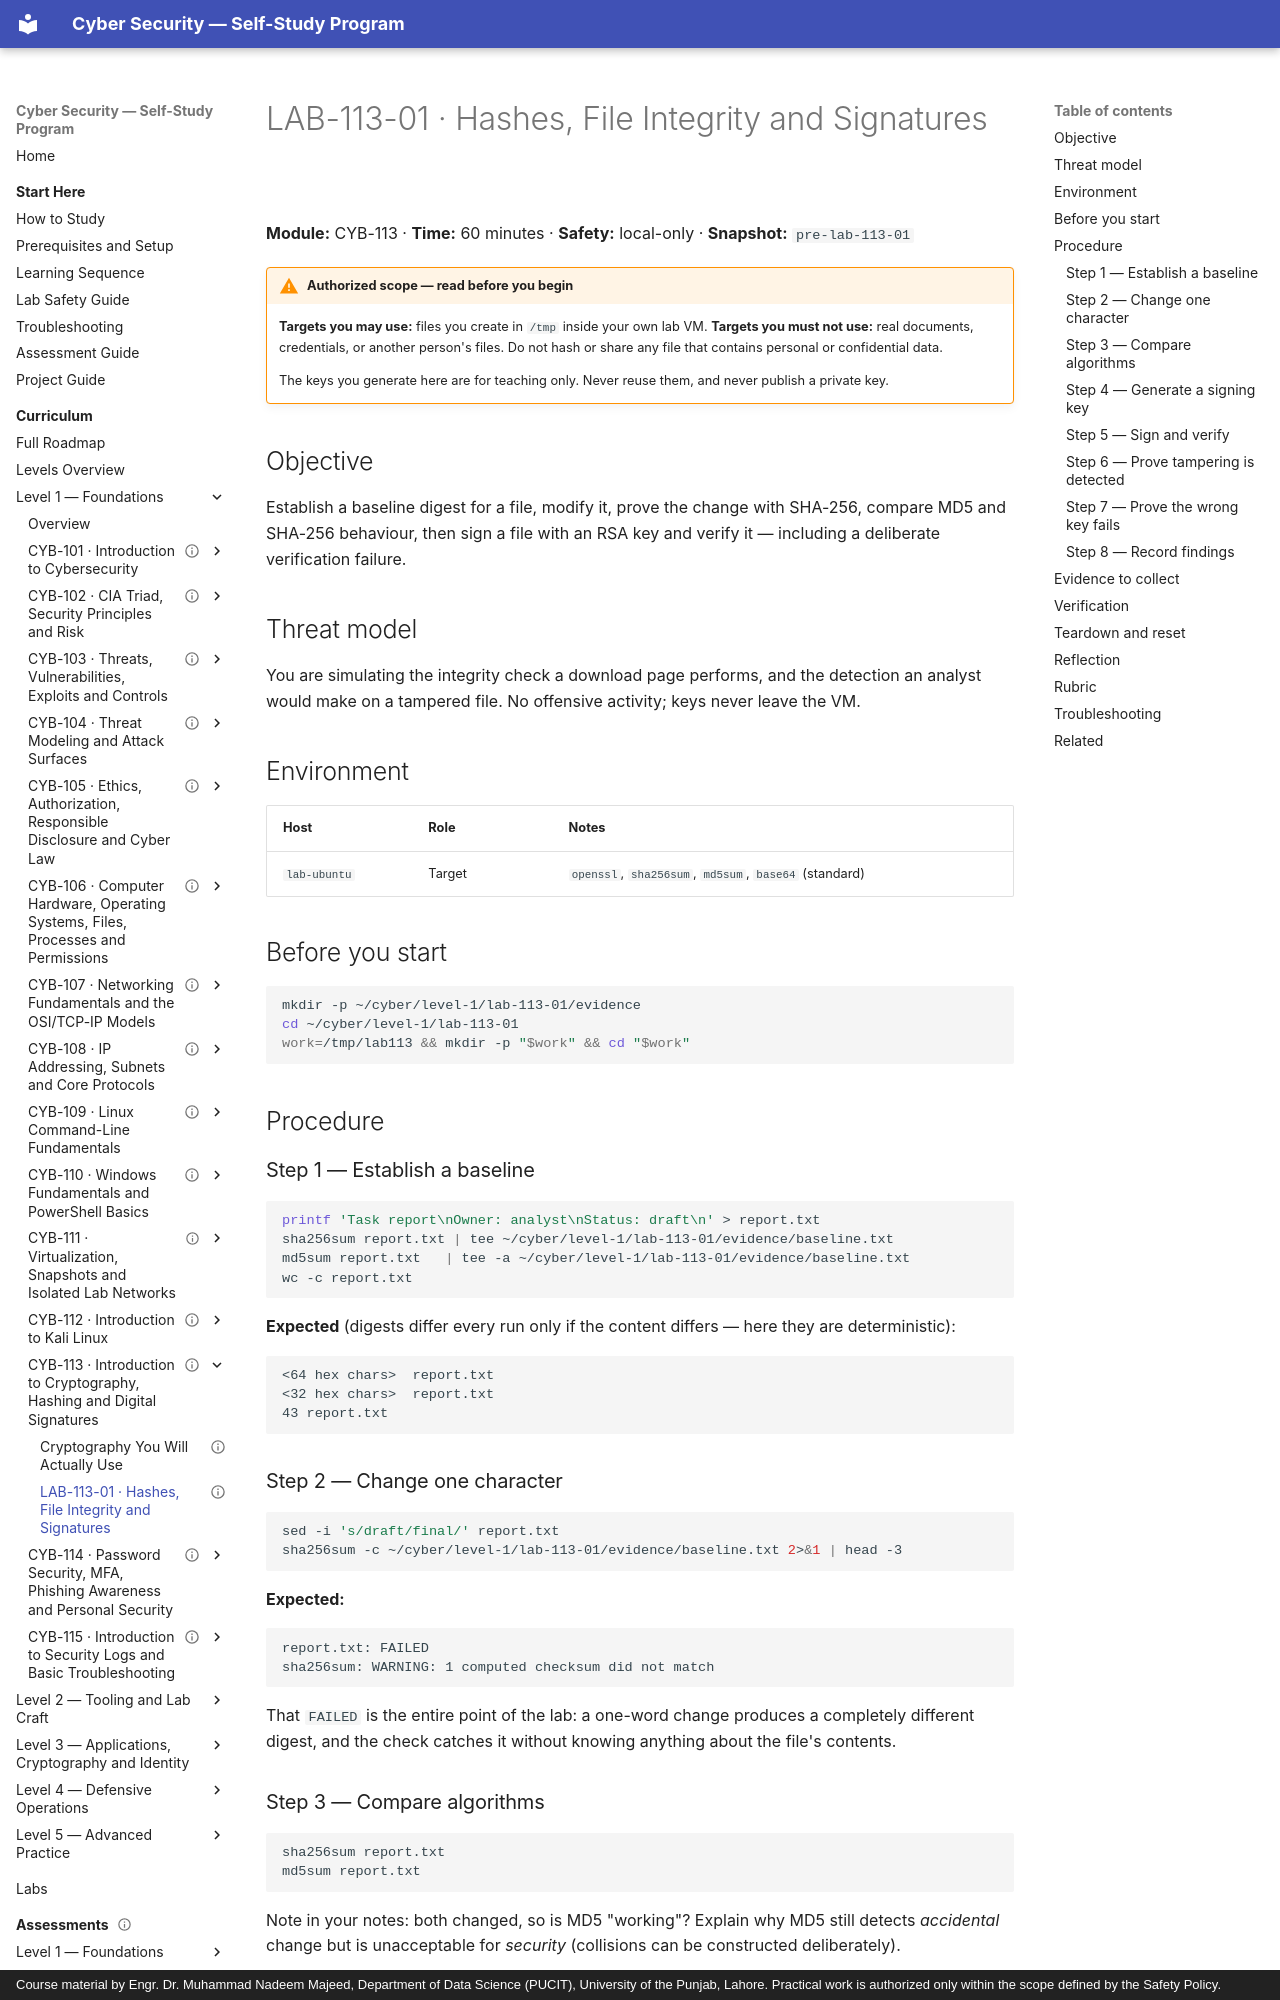

repository: nadeem-majeedch/CyberSecurity · page: levels/level-1-foundations/13-cryptography-hashing-signatures/lab-01-hashing-integrity/index.html · generator: mkdocs · copyright: Course material by Engr. Dr. Muhammad Nadeem Majeed, Department of Data Science (PUCIT), University of the Punjab, Lahore. Practical work is authorized only within the scope defined by the Safety Policy.

---
title: "LAB-113-01 · Hashes, File Integrity and Signatures"
description: "Detect a modified file with SHA-256, compare algorithms, and sign and verify a file with OpenSSL."
module_code: CYB-113
level: 1
kind: lab
prerequisites: [CYB-113]
estimated_minutes: 60
difficulty: beginner
safety: local-only
lab_ids: [LAB-113-01]
version: 1.0.0
last_reviewed: 2026-10-28
reviewers: []
status: published
tags: [cryptography, hashing, integrity, signatures]
---

# LAB-113-01 · Hashes, File Integrity and Signatures

**Module:** CYB-113 · **Time:** 60 minutes · **Safety:** local-only · **Snapshot:** `pre-lab-113-01`

!!! warning "Authorized scope — read before you begin"
    **Targets you may use:** files you create in `/tmp` inside your own lab VM.
    **Targets you must not use:** real documents, credentials, or another person's files. Do not hash or
    share any file that contains personal or confidential data.

    The keys you generate here are for teaching only. Never reuse them, and never publish a private key.

## Objective

Establish a baseline digest for a file, modify it, prove the change with SHA-256, compare MD5 and SHA-256
behaviour, then sign a file with an RSA key and verify it — including a deliberate verification failure.

## Threat model

You are simulating the integrity check a download page performs, and the detection an analyst would make on
a tampered file. No offensive activity; keys never leave the VM.

## Environment

| Host | Role | Notes |
| --- | --- | --- |
| `lab-ubuntu` | Target | `openssl`, `sha256sum`, `md5sum`, `base64` (standard) |

## Before you start

```bash
mkdir -p ~/cyber/level-1/lab-113-01/evidence
cd ~/cyber/level-1/lab-113-01
work=/tmp/lab113 && mkdir -p "$work" && cd "$work"
```

## Procedure

### Step 1 — Establish a baseline

```bash
printf 'Task report\nOwner: analyst\nStatus: draft\n' > report.txt
sha256sum report.txt | tee ~/cyber/level-1/lab-113-01/evidence/baseline.txt
md5sum report.txt   | tee -a ~/cyber/level-1/lab-113-01/evidence/baseline.txt
wc -c report.txt
```

**Expected** (digests differ every run only if the content differs — here they are deterministic):

```text
<64 hex chars>  report.txt
<32 hex chars>  report.txt
43 report.txt
```

### Step 2 — Change one character

```bash
sed -i 's/draft/final/' report.txt
sha256sum -c ~/cyber/level-1/lab-113-01/evidence/baseline.txt 2>&1 | head -3
```

**Expected:**

```text
report.txt: FAILED
sha256sum: WARNING: 1 computed checksum did not match
```

That `FAILED` is the entire point of the lab: a one-word change produces a completely different digest, and
the check catches it without knowing anything about the file's contents.
